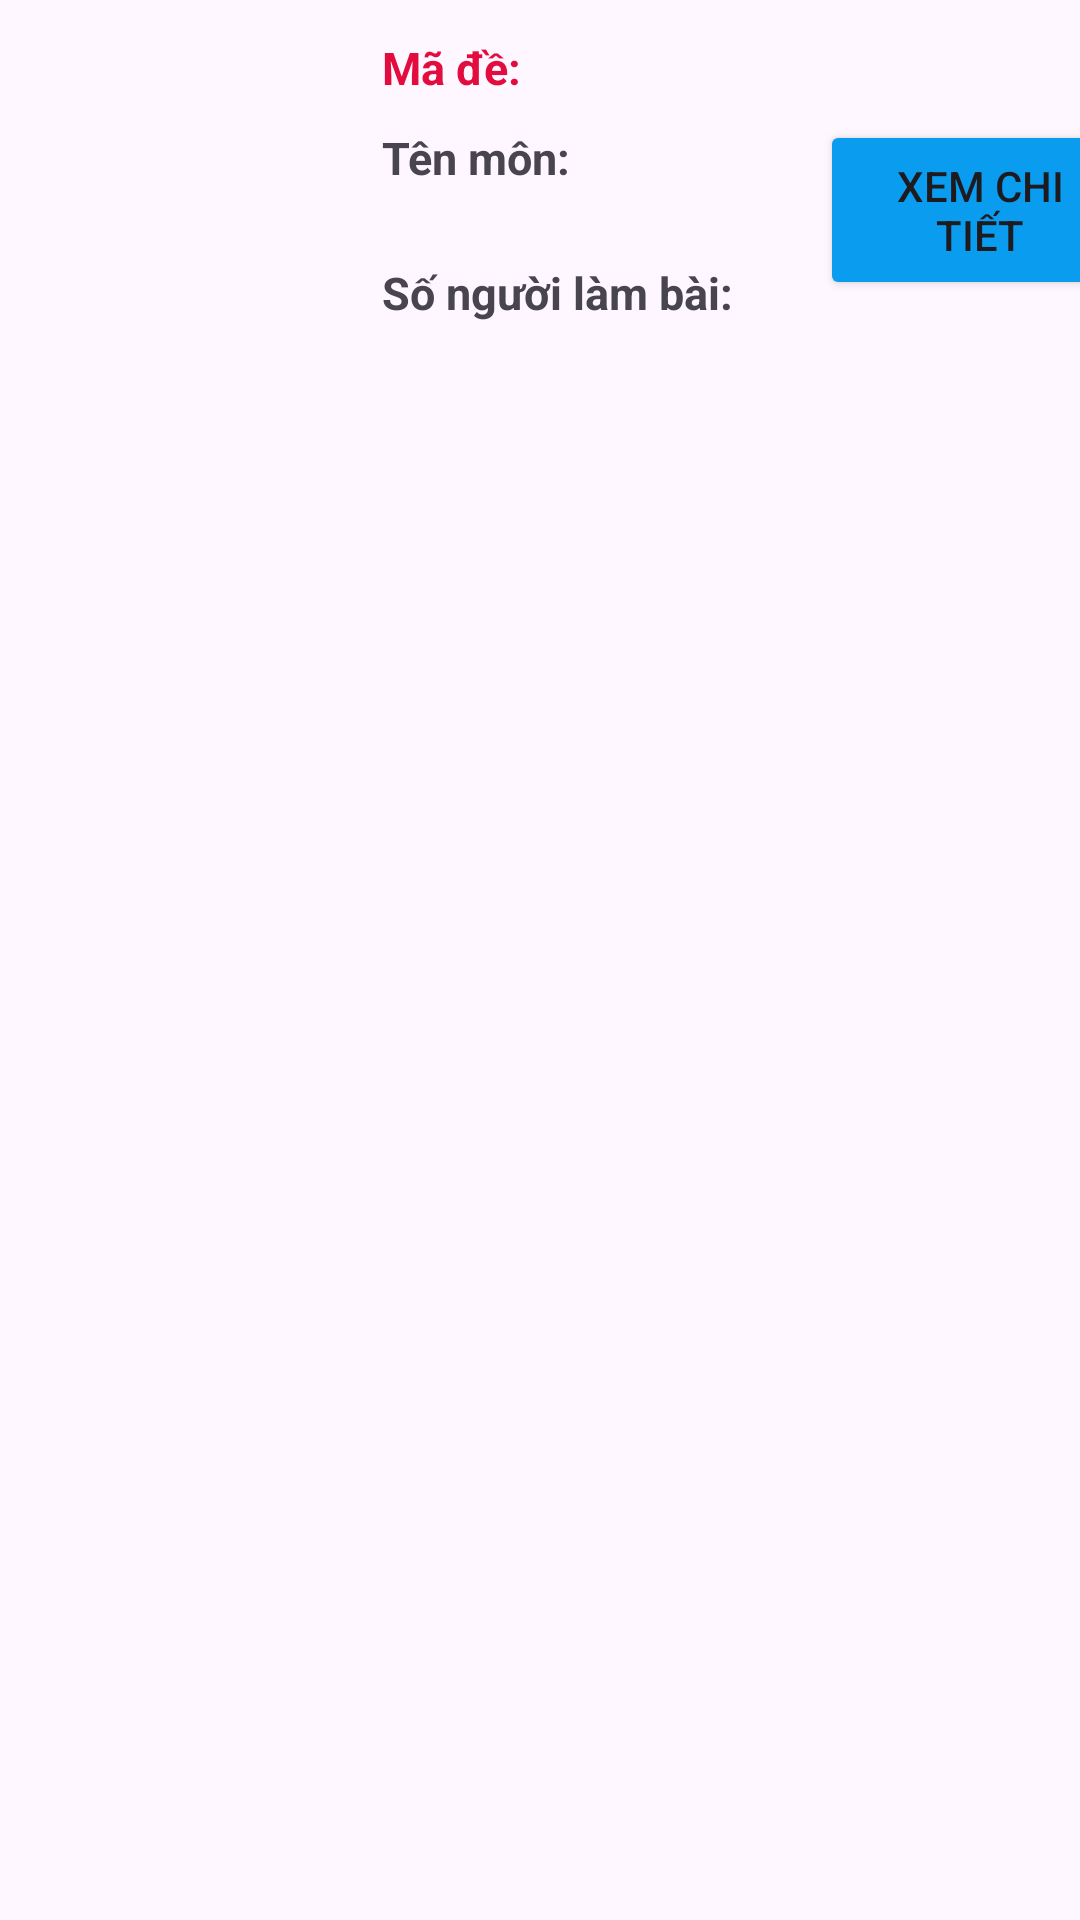

This screen was rendered from an Android layout file. Write that file and the resources it references.
<!-- AndroidManifest.xml: application theme Theme.MultipleChoiceApp -->
<!-- res/layout/layout_statistical.xml -->
<?xml version="1.0" encoding="utf-8"?>
<LinearLayout xmlns:android="http://schemas.android.com/apk/res/android"
    android:layout_width="match_parent"
    android:layout_height="wrap_content"
    android:orientation="vertical">

    <LinearLayout
        android:layout_width="350sp"
        android:layout_height="120sp"
        android:layout_marginLeft="30sp"
        android:layout_marginTop="10dp"
        android:orientation="horizontal">


        <ImageView
            android:id="@+id/imHinh2"
            android:layout_width="50sp"
            android:layout_height="120sp"
            android:layout_weight="1" />


        <LinearLayout
            android:layout_width="120sp"
            android:layout_height="match_parent"
            android:layout_weight="1"
            android:gravity="center"
            android:orientation="vertical">

            <TextView
                android:id="@+id/tvMaDe"
                android:layout_width="135sp"
                android:layout_height="30sp"
                android:text="Mã đề:"
                android:textColor="#E30C3E"
                android:textSize="15sp"
                android:textStyle="bold" />

            <TextView
                android:id="@+id/tvTenMon"
                android:layout_width="135sp"
                android:layout_height="45sp"
                android:text="Tên môn:"
                android:textSize="15sp"
                android:textStyle="bold" />

            <TextView
                android:id="@+id/tvSoNguoiLam"
                android:layout_width="135sp"
                android:layout_height="40sp"
                android:text="Số người làm bài:"
                android:textSize="15sp"
                android:textStyle="bold" />
        </LinearLayout>

        <LinearLayout
            android:layout_width="70sp"
            android:layout_height="match_parent"
            android:layout_weight="1"
            android:orientation="vertical"
            android:paddingTop="10sp">

            <Button
                android:id="@+id/btnXemChiTiet"
                android:layout_width="match_parent"
                android:layout_height="60sp"
                android:layout_gravity="center_vertical"
                android:layout_marginTop="20sp"
                android:backgroundTint="@color/answer"
                android:text="Xem chi tiết" />
        </LinearLayout>
    </LinearLayout>


</LinearLayout>
<!-- resources referenced by this layout -->
<resources>
  <color name="answer">#0a9def</color>
  <style name="Theme.MultipleChoiceApp" parent="Base.Theme.MultipleChoiceApp" />
  <style name="Base.Theme.MultipleChoiceApp" parent="Theme.Material3.DayNight.NoActionBar">
          
          
      </style>
</resources>
